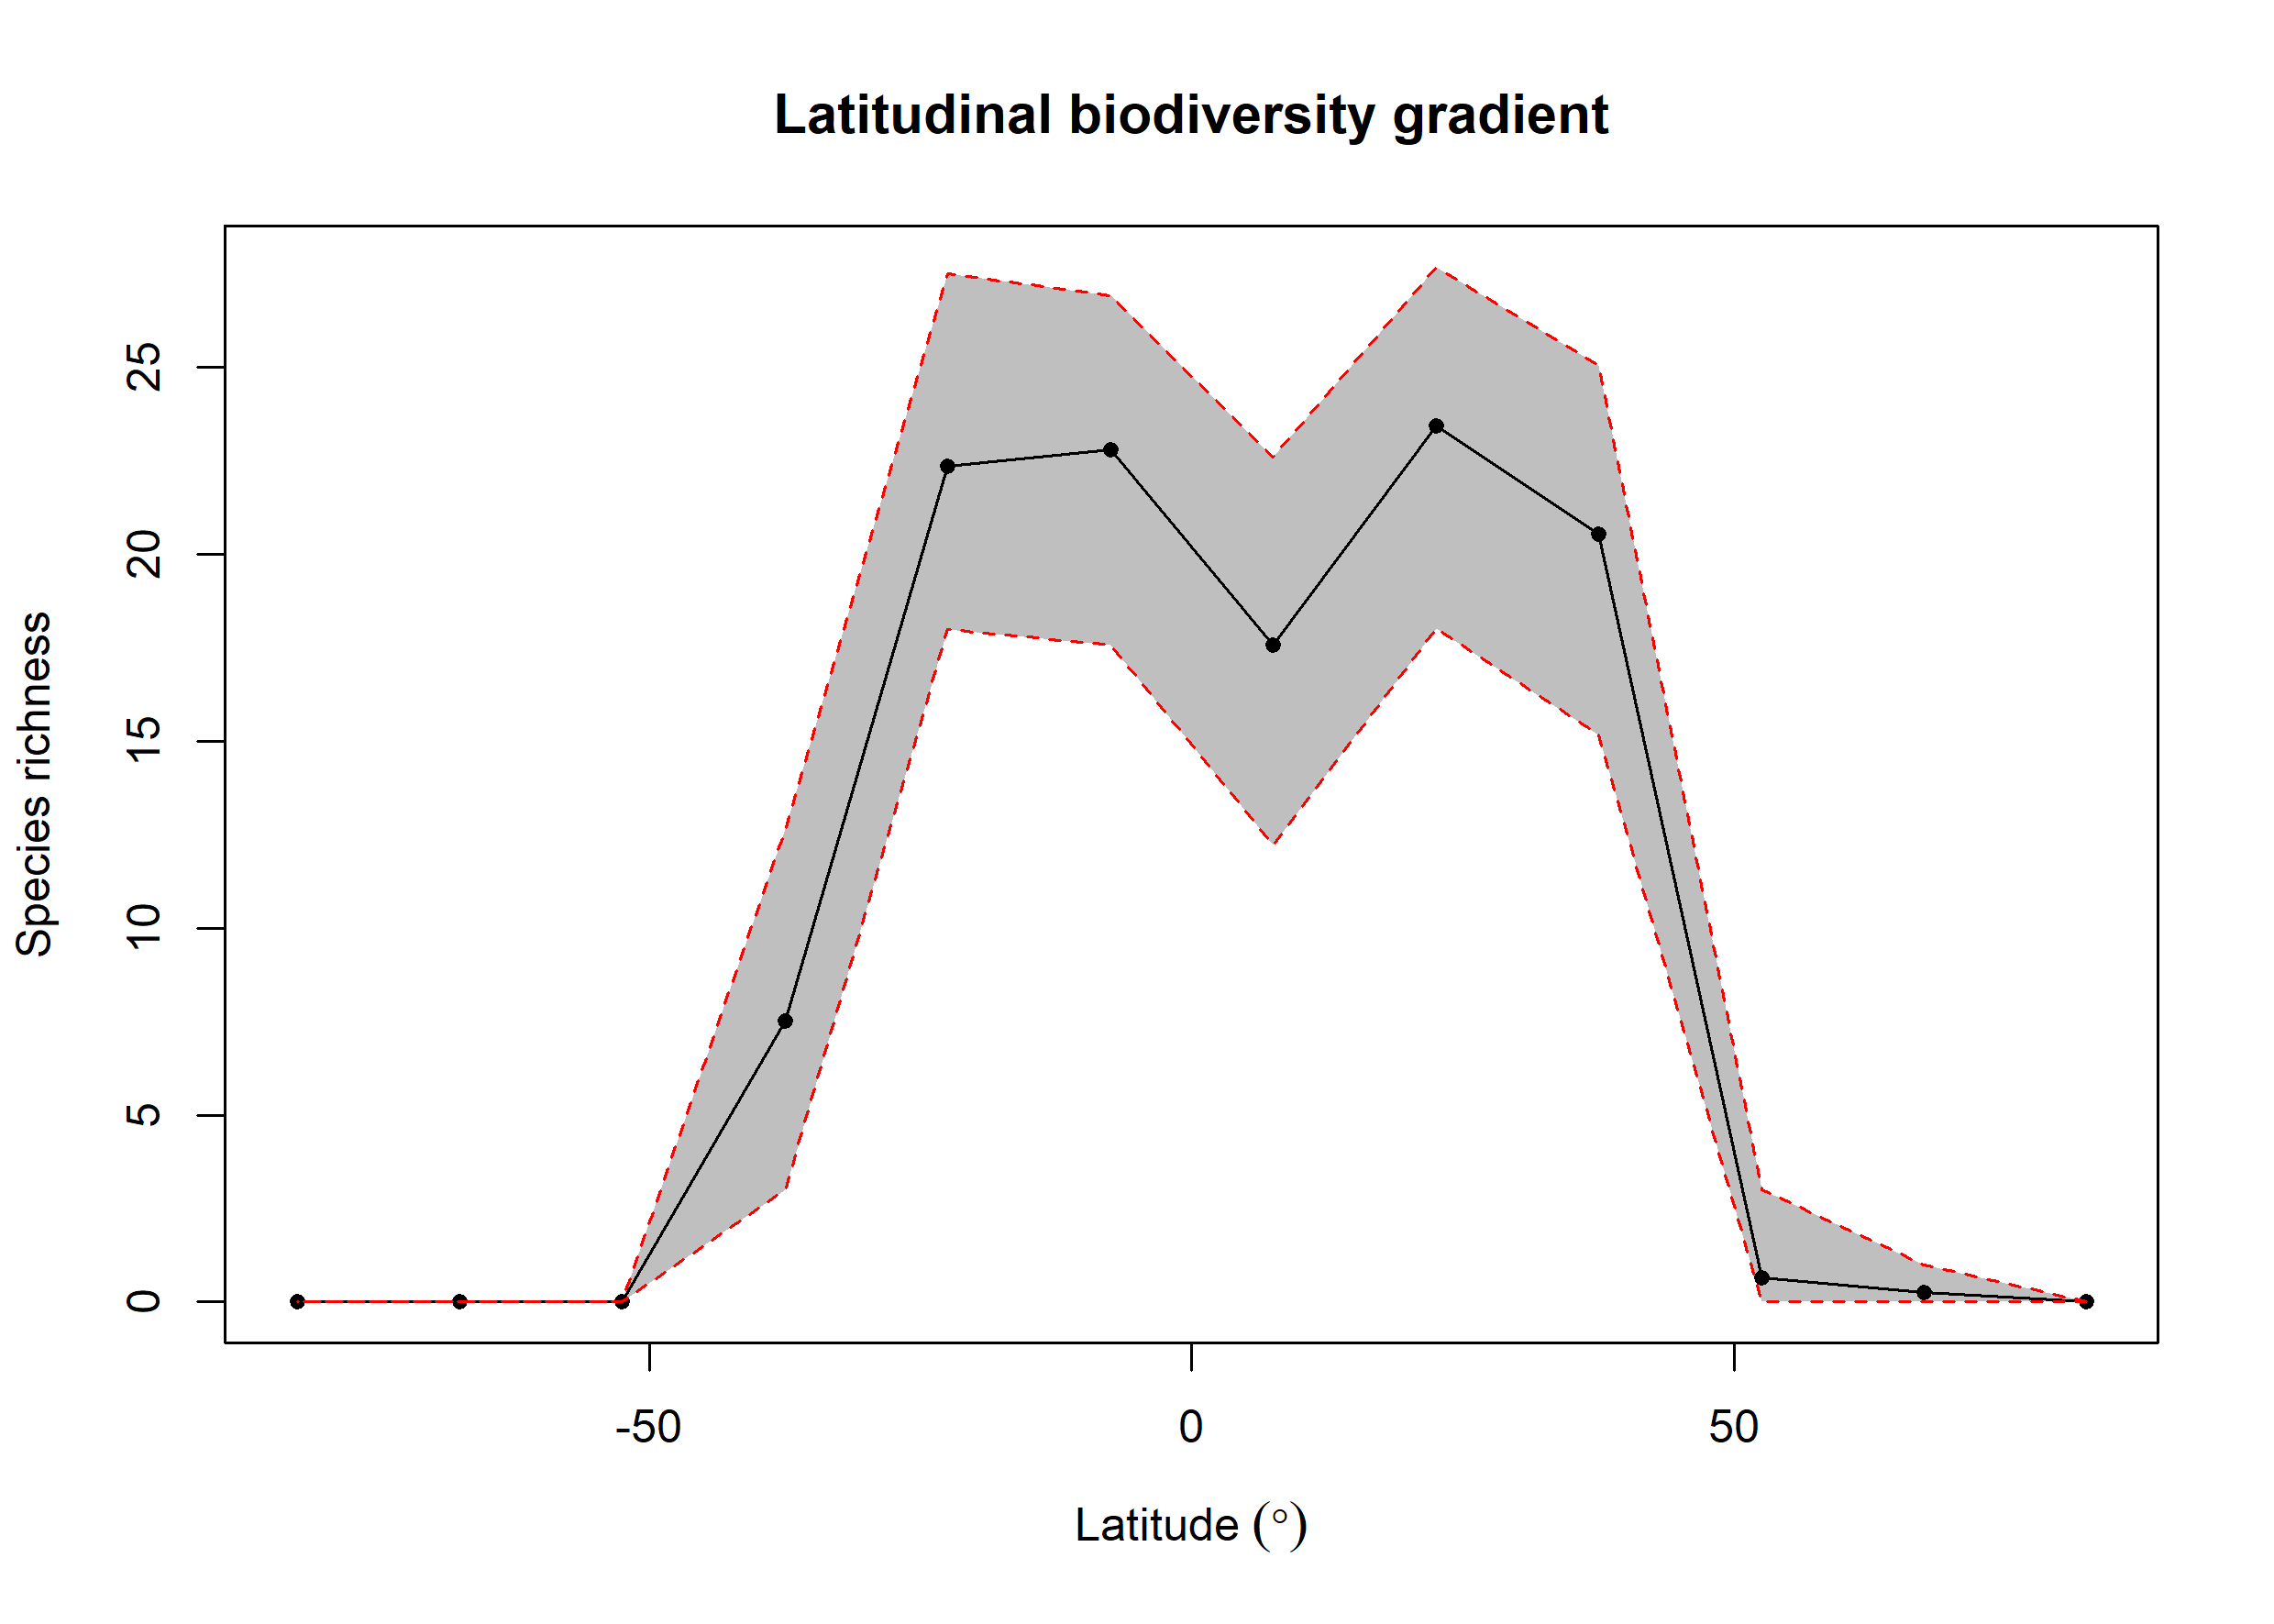

Values plotted in this chart, from the file beside it:
bin, max, min, mid, hemisphere, mean_richness, CI.Lower, CI.Upper
1, 90, 75, 82.5, N, 0.01, 0, 0
2, 75, 60, 67.5, N, 0.25, 0, 1
3, 60, 45, 52.5, N, 0.64, 0, 3
4, 45, 30, 37.5, N, 20.55, 15.17, 25.05
5, 30, 15, 22.5, N, 23.44, 18.02, 27.69
6, 15, 0, 7.5, N, 17.58, 12.22, 22.6
7, 0, -15, -7.5, S, 22.81, 17.57, 26.93
8, -15, -30, -22.5, S, 22.35, 18, 27.5
9, -30, -45, -37.5, S, 7.505, 3, 12.64
10, -45, -60, -52.5, S, NA, NA, NA
11, -60, -75, -67.5, S, NA, NA, NA
12, -75, -90, -82.5, S, NA, NA, NA
